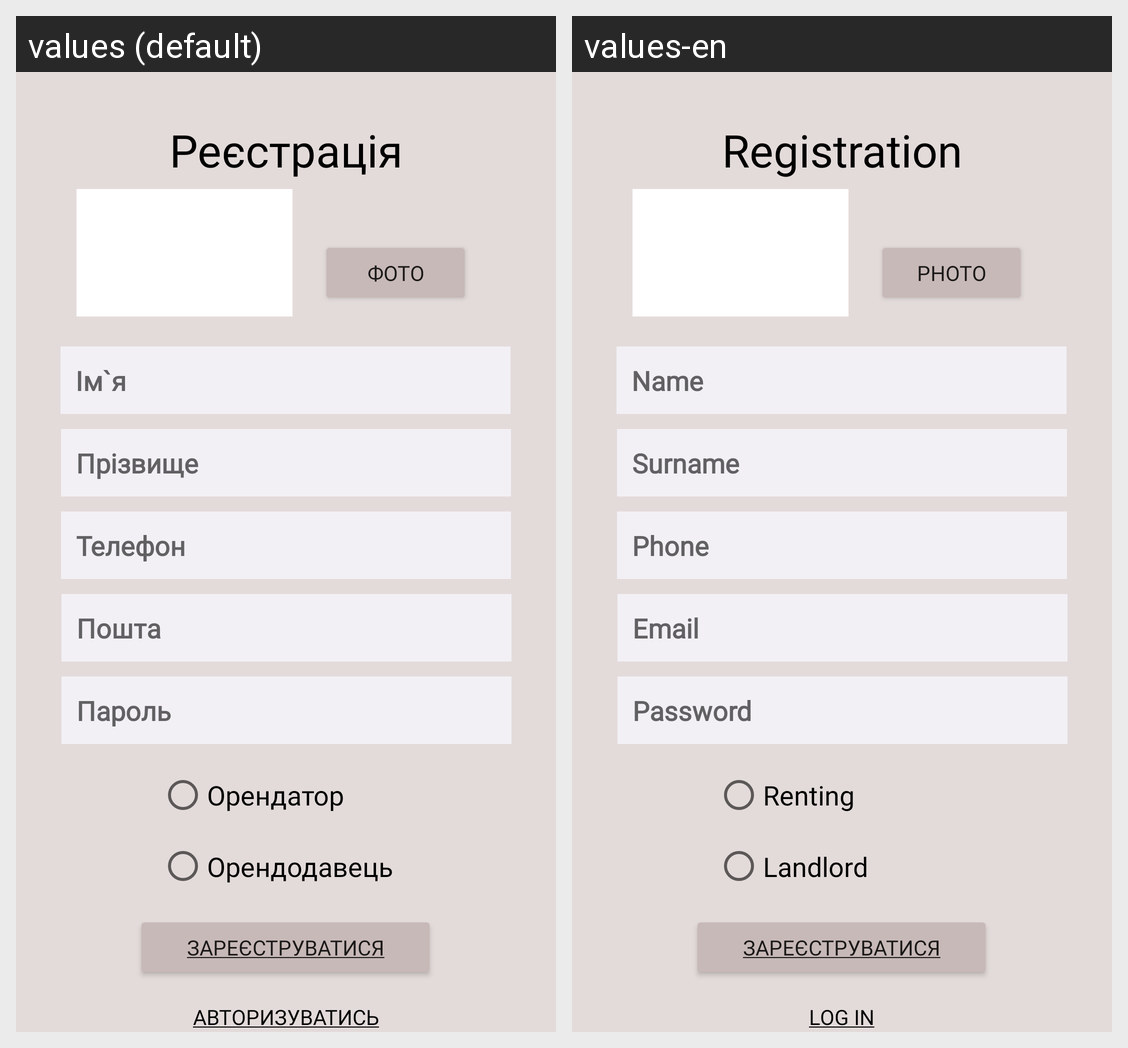

Strings drawn on this Android screen and how each of the app's shown locales translates them:
Android screen res/layout/activity_registration.xml rendered under 2 locales, left to right: values (default), values-en. Device: Nexus 5 (rendered at 1080×1920; each locale shown at half size, 540×960, under a caption strip naming it); theme Theme.RentStuff.
Strings drawn on this screen, with the default value and each locale's value (text and hints the layout hard-codes, and strings that could not be matched under every locale, appear in the picture but are not listed):

registration_title
  values: Реєстрація
  values-en: Registration

registration_button
  values: Зареєструватися
  values-en: Зареєструватися

auth_button
  values: Авторизуватись
  values-en: Log in

photo
  values: Фото
  values-en: Photo

registration_password
  values: Пароль
  values-en: Password

registration_phone
  values: Телефон
  values-en: Phone

registration_surname
  values: Прізвище
  values-en: Surname

registration_name
  values: Ім`я
  values-en: Name

registration_email
  values: Пошта
  values-en: Email

registration_renting
  values: Орендатор
  values-en: Renting

registration_landlord
  values: Орендодавець
  values-en: Landlord
